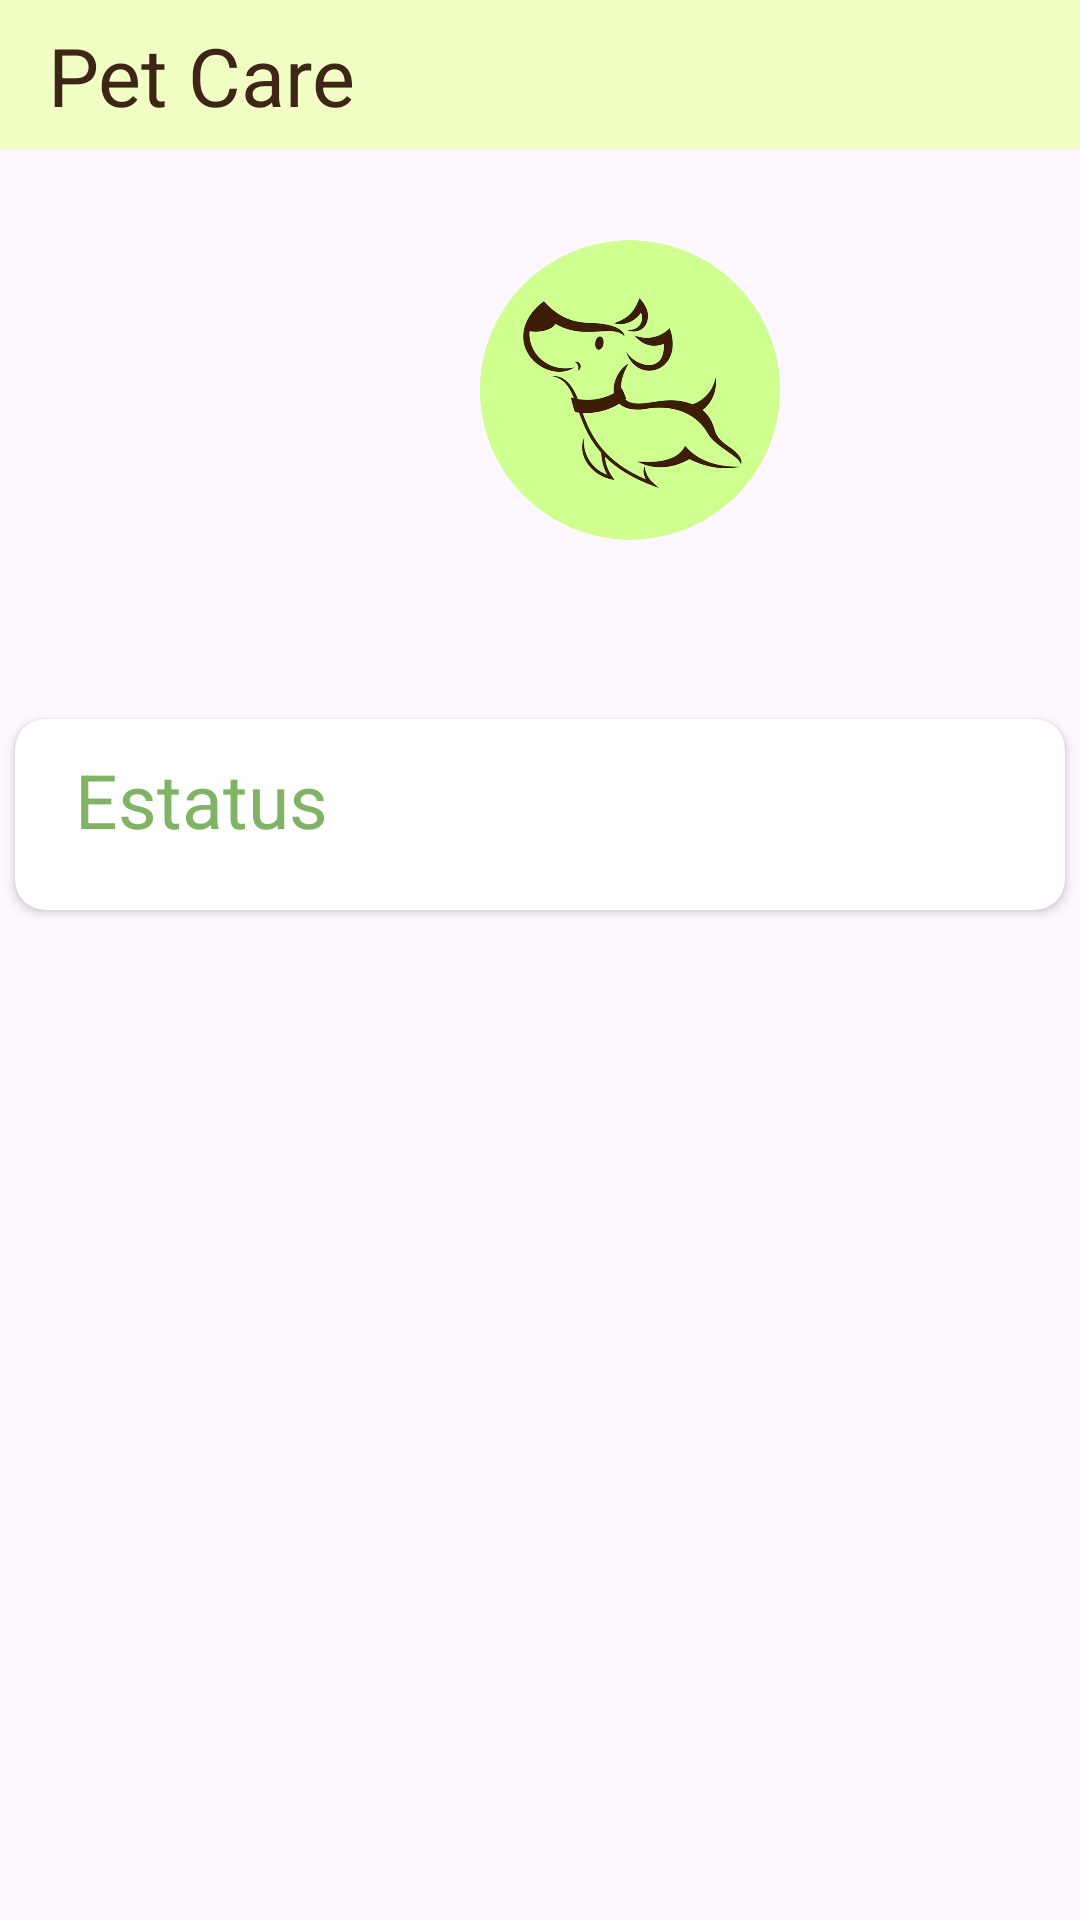

Layout XML and referenced resources for this Android screen:
<!-- AndroidManifest.xml: application theme Theme.Pet_Care -->
<!-- res/layout/activity_profile_dog.xml -->
<?xml version="1.0" encoding="utf-8"?>
<ScrollView xmlns:android="http://schemas.android.com/apk/res/android"
    xmlns:app="http://schemas.android.com/apk/res-auto"
    xmlns:tools="http://schemas.android.com/tools"
    android:layout_width="match_parent"
    android:layout_height="match_parent">
    <RelativeLayout
        android:layout_width="match_parent"
        android:layout_height="match_parent">
        <androidx.appcompat.widget.Toolbar
            android:id="@+id/toolbar"
            android:layout_width="match_parent"
            android:layout_height="50dp"
            android:background="@color/light_green"
            app:title="@string/name_app"
            app:titleTextAppearance="@style/TitleText"
            app:titleTextColor="@color/dark_brown"
            >
        </androidx.appcompat.widget.Toolbar>

        <ImageView
            android:id="@+id/logo_home"
            android:layout_width="100dp"
            android:layout_height="100dp"
            android:layout_below="@id/toolbar"
            android:layout_marginTop="30dp"
            android:layout_marginLeft="160dp"
            android:src="@drawable/logoaaaaa"></ImageView>
        <TextView
            android:id="@+id/pet_nom"
            android:layout_width="wrap_content"
            android:layout_height="wrap_content"
            style="@style/NameHomeTextHeaders"
            android:layout_below="@id/logo_home"
            android:layout_marginLeft="155dp">
        </TextView>

        <androidx.cardview.widget.CardView
            android:layout_width="match_parent"
            android:layout_height="match_parent"
            android:layout_below="@id/pet_nom"
            app:cardCornerRadius="10dp"
            app:cardElevation="2dp"
            app:cardUseCompatPadding="true">
            <ScrollView
                android:layout_width="match_parent"
                android:layout_height="match_parent">
                <RelativeLayout
                    android:layout_width="match_parent"
                    android:layout_height="match_parent">
                    <TextView
                        android:id="@+id/stat"
                        android:layout_marginTop="10dp"
                        android:layout_marginLeft="20dp"
                        android:layout_width="wrap_content"
                        android:layout_height="wrap_content"
                        android:text="@string/collar_data"
                        style="@style/NameHomeTextHeaders"
                        android:layout_marginBottom="20dp">
                    </TextView>

                    <androidx.recyclerview.widget.RecyclerView
                        android:id="@+id/recyclerView"
                        android:layout_width="match_parent"
                        android:layout_height="wrap_content"
                        android:layout_below="@id/stat"
                        android:layout_marginLeft="20dp">
                    </androidx.recyclerview.widget.RecyclerView>
                </RelativeLayout>
            </ScrollView>


        </androidx.cardview.widget.CardView>


    </RelativeLayout>


</ScrollView>
<!-- resources referenced by this layout -->
<resources>
  <color name="dark_brown">#3E2616</color>
  <color name="light_green">#f1ffc4</color>
  <!-- drawable logoaaaaa: png bitmap (drawable, 94520 bytes) -->
  <string name="collar_data">Estatus</string>
  <string name="name_app">Pet Care</string>
  <style name="NameHomeTextHeaders">
          <item name="fontFamily">@font/alatsi</item>
          <item name="android:textColor">@color/sage</item>
          <item name="android:textSize">25sp</item>
          <item name="android:layout_marginLeft">10dp</item>
          <item name="android:layout_marginTop">20dp</item>
      </style>
  <style name="TitleText">
          <item name="fontFamily">
              @font/baloo
          </item>
          <item name="android:textSize">
              27sp
          </item>
      </style>
  <style name="Theme.Pet_Care" parent="Base.Theme.Pet_Care" />
  <color name="sage">#80b364</color>
  <style name="Base.Theme.Pet_Care" parent="Theme.Material3.Light.NoActionBar">
          
          
          <item name="android:forceDarkAllowed">false</item>
  
      </style>
</resources>
